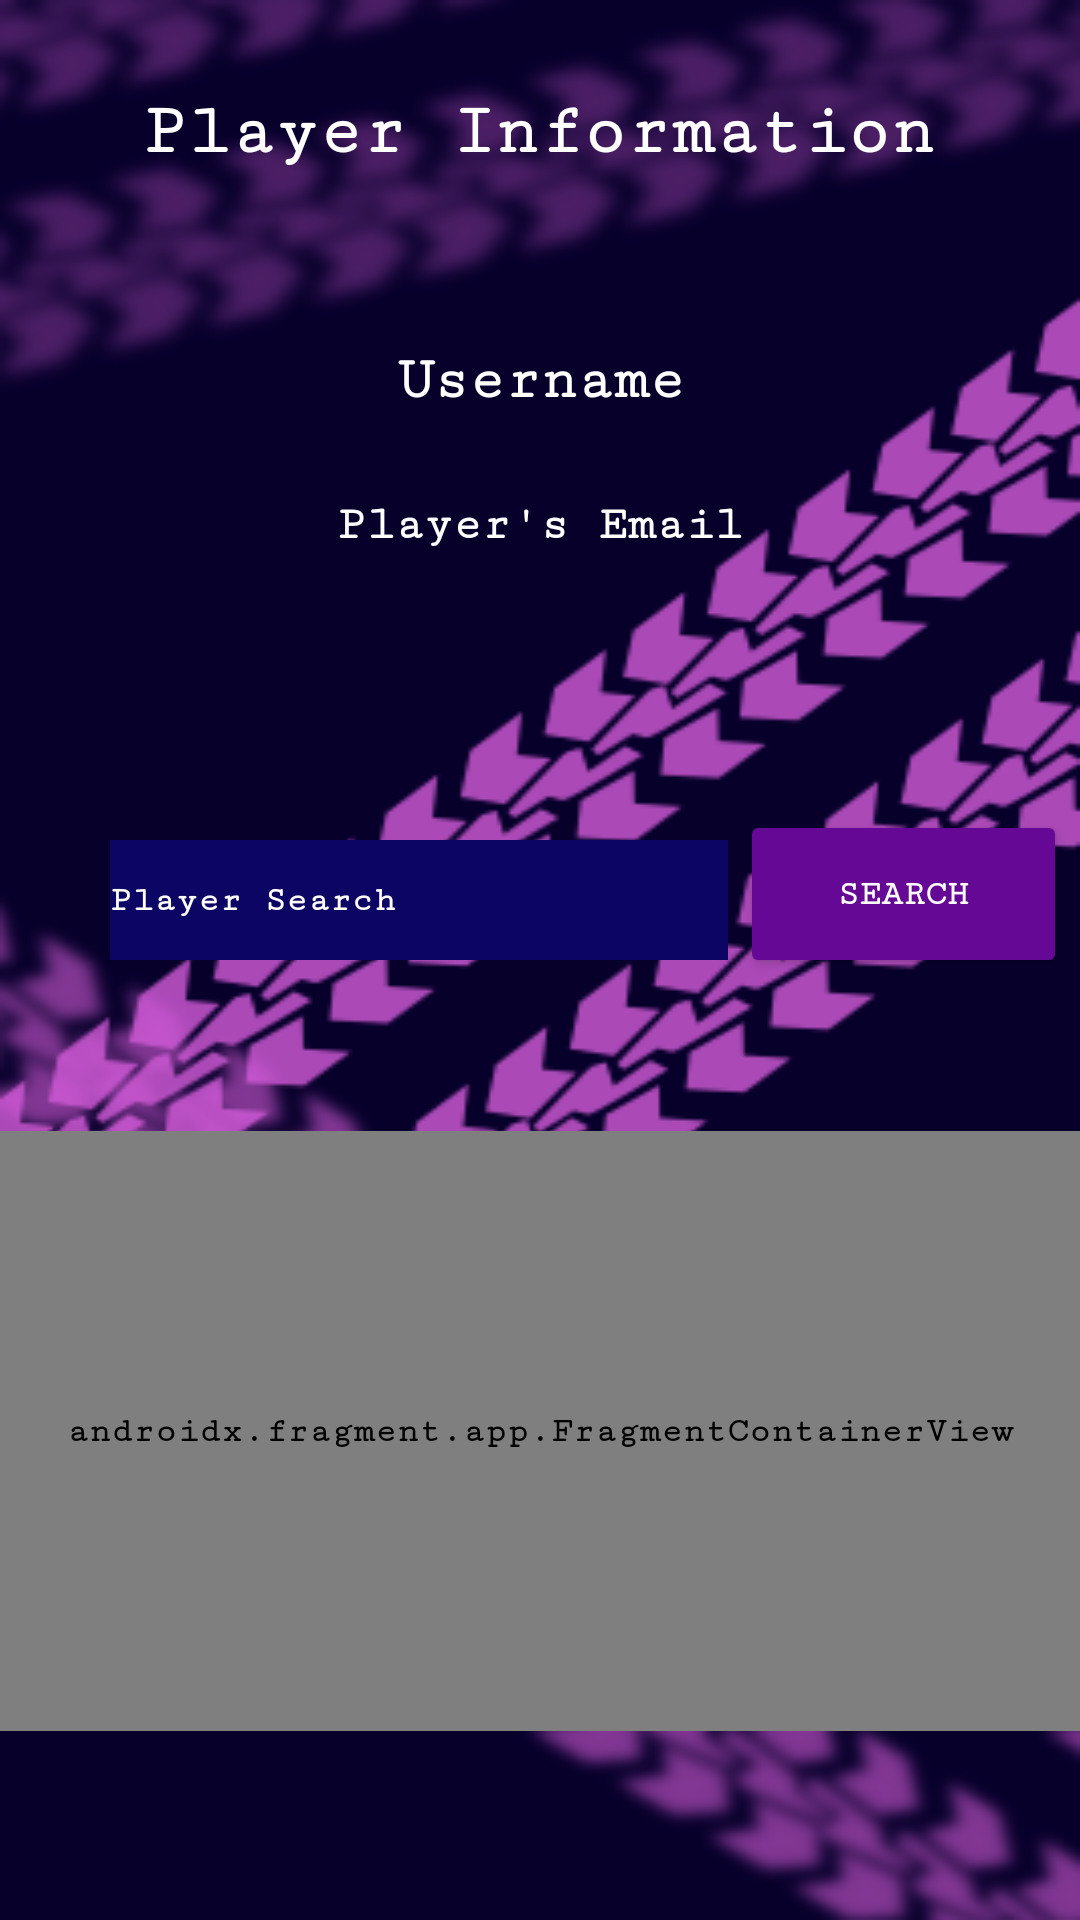

This screen was rendered from an Android layout file. Write that file and the resources it references.
<!-- AndroidManifest.xml: application theme Theme.AllGasNoBrakes -->
<!-- res/layout/profile.xml -->
<?xml version="1.0" encoding="utf-8"?>

<androidx.constraintlayout.widget.ConstraintLayout xmlns:android="http://schemas.android.com/apk/res/android"
    xmlns:app="http://schemas.android.com/apk/res-auto"
    xmlns:tools="http://schemas.android.com/tools"
    android:layout_width="match_parent"
    android:layout_height="match_parent"
    android:background="@drawable/agnb_bk4">

    <TextView
        android:id="@+id/username_text"
        android:layout_width="232dp"
        android:layout_height="46dp"
        android:layout_marginTop="32dp"
        android:gravity="center"
        android:text="@string/username_string"
        android:textColor="@color/white"
        android:textSize="20sp"
        app:layout_constraintBottom_toTopOf="@+id/email_text"
        app:layout_constraintEnd_toEndOf="parent"
        app:layout_constraintHorizontal_bias="0.502"
        app:layout_constraintStart_toStartOf="parent"
        app:layout_constraintTop_toBottomOf="@+id/player_profile" />

    <TextView
        android:id="@+id/email_text"
        android:layout_width="230dp"
        android:layout_height="50dp"
        android:gravity="center"
        android:text="@string/player_email"
        android:textColor="@color/white"
        android:textSize="16sp"
        app:layout_constraintEnd_toEndOf="parent"
        app:layout_constraintStart_toStartOf="parent"
        app:layout_constraintTop_toBottomOf="@+id/username_text" />

    <com.google.android.material.textfield.TextInputEditText
        android:id="@+id/search_friends"
        android:layout_width="214dp"
        android:layout_height="57dp"
        android:layout_marginStart="60dp"
        android:layout_marginTop="70dp"
        android:layout_marginBottom="8dp"
        android:backgroundTint="@color/dark_blue"
        android:backgroundTintMode="add"
        android:drawablePadding="10dp"
        android:hint="@string/player_search_hint"
        android:includeFontPadding="true"
        android:textColor="@color/white"
        android:textColorHint="@color/white"
        app:layout_constraintBottom_toTopOf="@+id/friend_fragment"
        app:layout_constraintEnd_toStartOf="@+id/search_btn"
        app:layout_constraintStart_toStartOf="parent"
        app:layout_constraintTop_toBottomOf="@+id/email_text" />

    <TextView
        android:id="@+id/player_profile"
        android:layout_width="309dp"
        android:layout_height="56dp"
        android:layout_marginTop="16dp"
        android:gravity="center"
        android:text="@string/contact_info_header"
        android:textColor="@color/white"
        android:textSize="24sp"
        android:textStyle="bold"
        app:layout_constraintEnd_toEndOf="parent"
        app:layout_constraintHorizontal_bias="0.496"
        app:layout_constraintStart_toStartOf="parent"
        app:layout_constraintTop_toTopOf="parent" />

    <Button
        android:id="@+id/search_btn"
        android:layout_width="109dp"
        android:layout_height="56dp"
        android:layout_marginTop="70dp"
        android:layout_marginEnd="32dp"
        android:backgroundTint="@color/purple"
        android:includeFontPadding="true"
        android:text="@string/search_text"
        app:layout_constraintBottom_toTopOf="@+id/friend_fragment"
        app:layout_constraintEnd_toEndOf="parent"
        app:layout_constraintStart_toEndOf="@+id/search_friends"
        app:layout_constraintTop_toBottomOf="@+id/email_text"
        app:layout_constraintVertical_bias="0.0" />

    <androidx.fragment.app.FragmentContainerView
        android:id="@+id/friend_fragment"
        android:name="com.example.allgasnobrakes.views.BlankFragment"
        android:layout_width="0dp"
        android:layout_height="200dp"
        android:layout_marginTop="50dp"
        app:layout_constraintEnd_toEndOf="parent"
        app:layout_constraintHorizontal_bias="0.0"
        app:layout_constraintStart_toStartOf="parent"
        app:layout_constraintTop_toBottomOf="@+id/search_friends"
        tools:layout="@layout/player_profile" />

</androidx.constraintlayout.widget.ConstraintLayout>
<!-- res/layout/player_profile.xml (included above) -->
<?xml version="1.0" encoding="utf-8"?>
<LinearLayout xmlns:android="http://schemas.android.com/apk/res/android"
    android:layout_width="match_parent"
    android:layout_height="match_parent"
    android:orientation="vertical"
    android:layout_centerVertical="true"
    android:background="#B90B063A">

    <TextView
        android:id="@+id/username_textview"
        android:layout_width="match_parent"
        android:layout_height="wrap_content"
        android:ems="10"
        android:fontFamily="serif-monospace"
        android:gravity="center"
        android:text="@string/username_text"
        android:textColor="@color/white"
        android:textSize="36sp" />

    <TextView
        android:id="@+id/email_textview"
        android:layout_width="match_parent"
        android:layout_height="wrap_content"
        android:ems="10"
        android:fontFamily="serif-monospace"
        android:gravity="center"
        android:text="@string/email_text"
        android:textColor="@color/white"
        android:textSize="24sp" />

</LinearLayout>
<!-- resources referenced by this layout -->
<resources>
  <color name="dark_blue">#0C0563</color>
  <color name="purple">#660896</color>
  <color name="white">#FFFFFFFF</color>
  <!-- drawable agnb_bk4: png bitmap (drawable-nodpi, 105086 bytes) -->
  <string name="contact_info_header">Player Information</string>
  <string name="email_text">Email</string>
  <string name="player_email">Player\'s Email</string>
  <string name="player_search_hint">Player Search</string>
  <string name="search_text">Search</string>
  <string name="username_string">Username</string>
  <string name="username_text">Username</string>
  <style name="Theme.AllGasNoBrakes" parent="Theme.MaterialComponents.DayNight.DarkActionBar">
          
  
          <item name="colorPrimary">@color/light_purple</item>
          <item name="colorPrimaryVariant">@color/purple</item>
          <item name="colorOnPrimary">#E8E8E8</item>
          
          <item name="colorSecondary">@color/blue</item>
          <item name="colorSecondaryVariant">@color/light_blue</item>
          <item name="colorOnSecondary">@color/black</item>
          
          <item name="android:statusBarColor">?attr/colorPrimaryVariant</item>
          
          <item name="android:fontFamily">serif-monospace</item>
  
          <item name="android:textColor">@color/white</item>
          <item name="android:textSize">12dp</item>
          <item name="android:textStyle">bold</item>
  
      </style>
  <color name="light_purple">#A159C2</color>
  <color name="blue">#3200BA</color>
  <color name="light_blue">#3F5299</color>
  <color name="black">#FF000000</color>
</resources>
